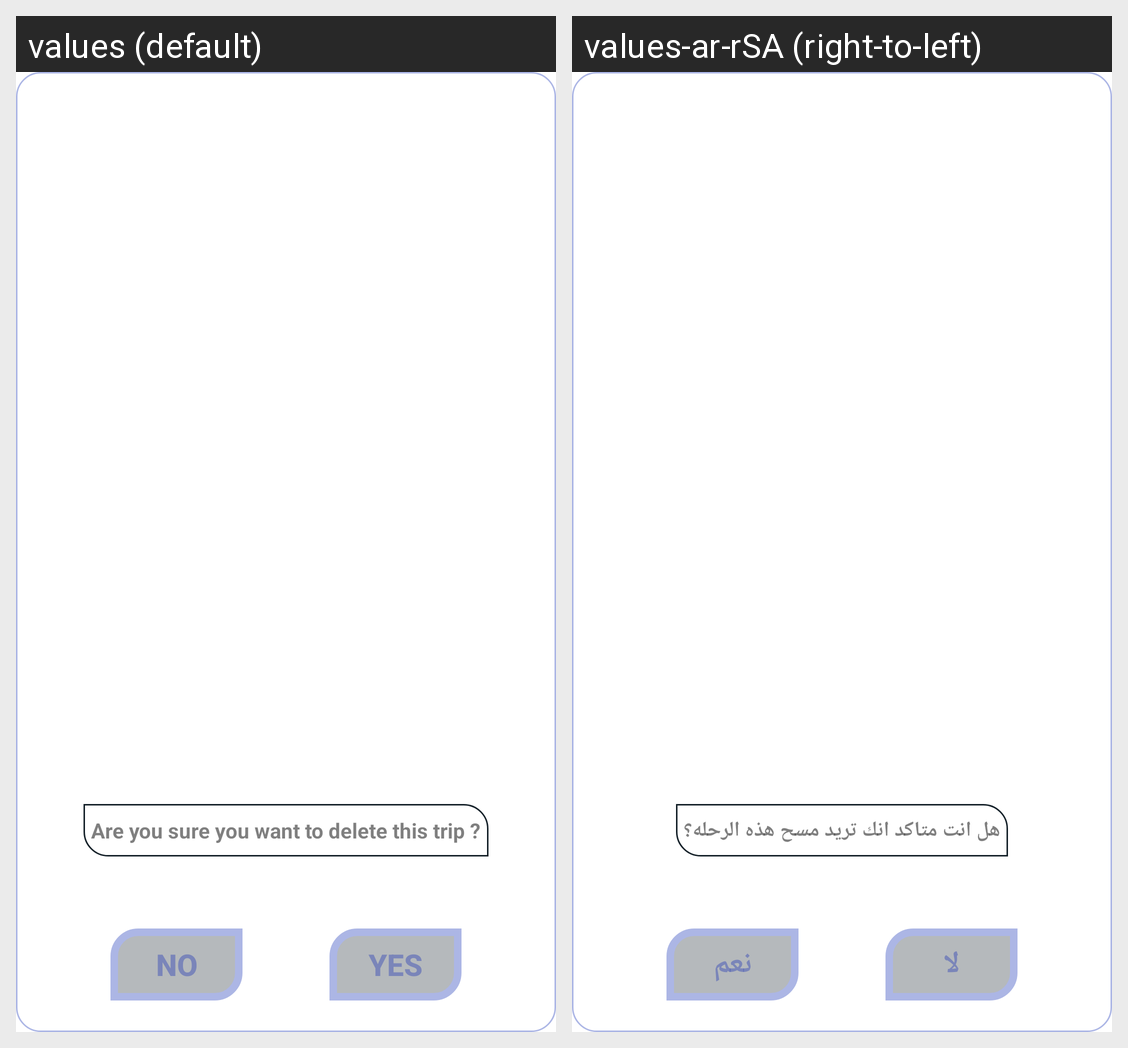

Strings drawn on this Android screen and how each of the app's shown locales translates them:
Android screen res/layout/dialog_delete_trip.xml rendered under 2 locales, left to right: values (default), values-ar-rSA (right-to-left). Device: Nexus 5 (rendered at 1080×1920; each locale shown at half size, 540×960, under a caption strip naming it); theme Theme.Tripaway.
Strings drawn on this screen, with the default value and each locale's value (text and hints the layout hard-codes, and strings that could not be matched under every locale, appear in the picture but are not listed):

are_you_sure_you_want_to_delete_this_trip
  values: Are you sure you want to delete this trip ?
  values-ar-rSA: هل انت متاكد انك تريد مسح هذه الرحله؟

yes
  values: yes
  values-ar-rSA: نعم

no
  values: no
  values-ar-rSA: لا
